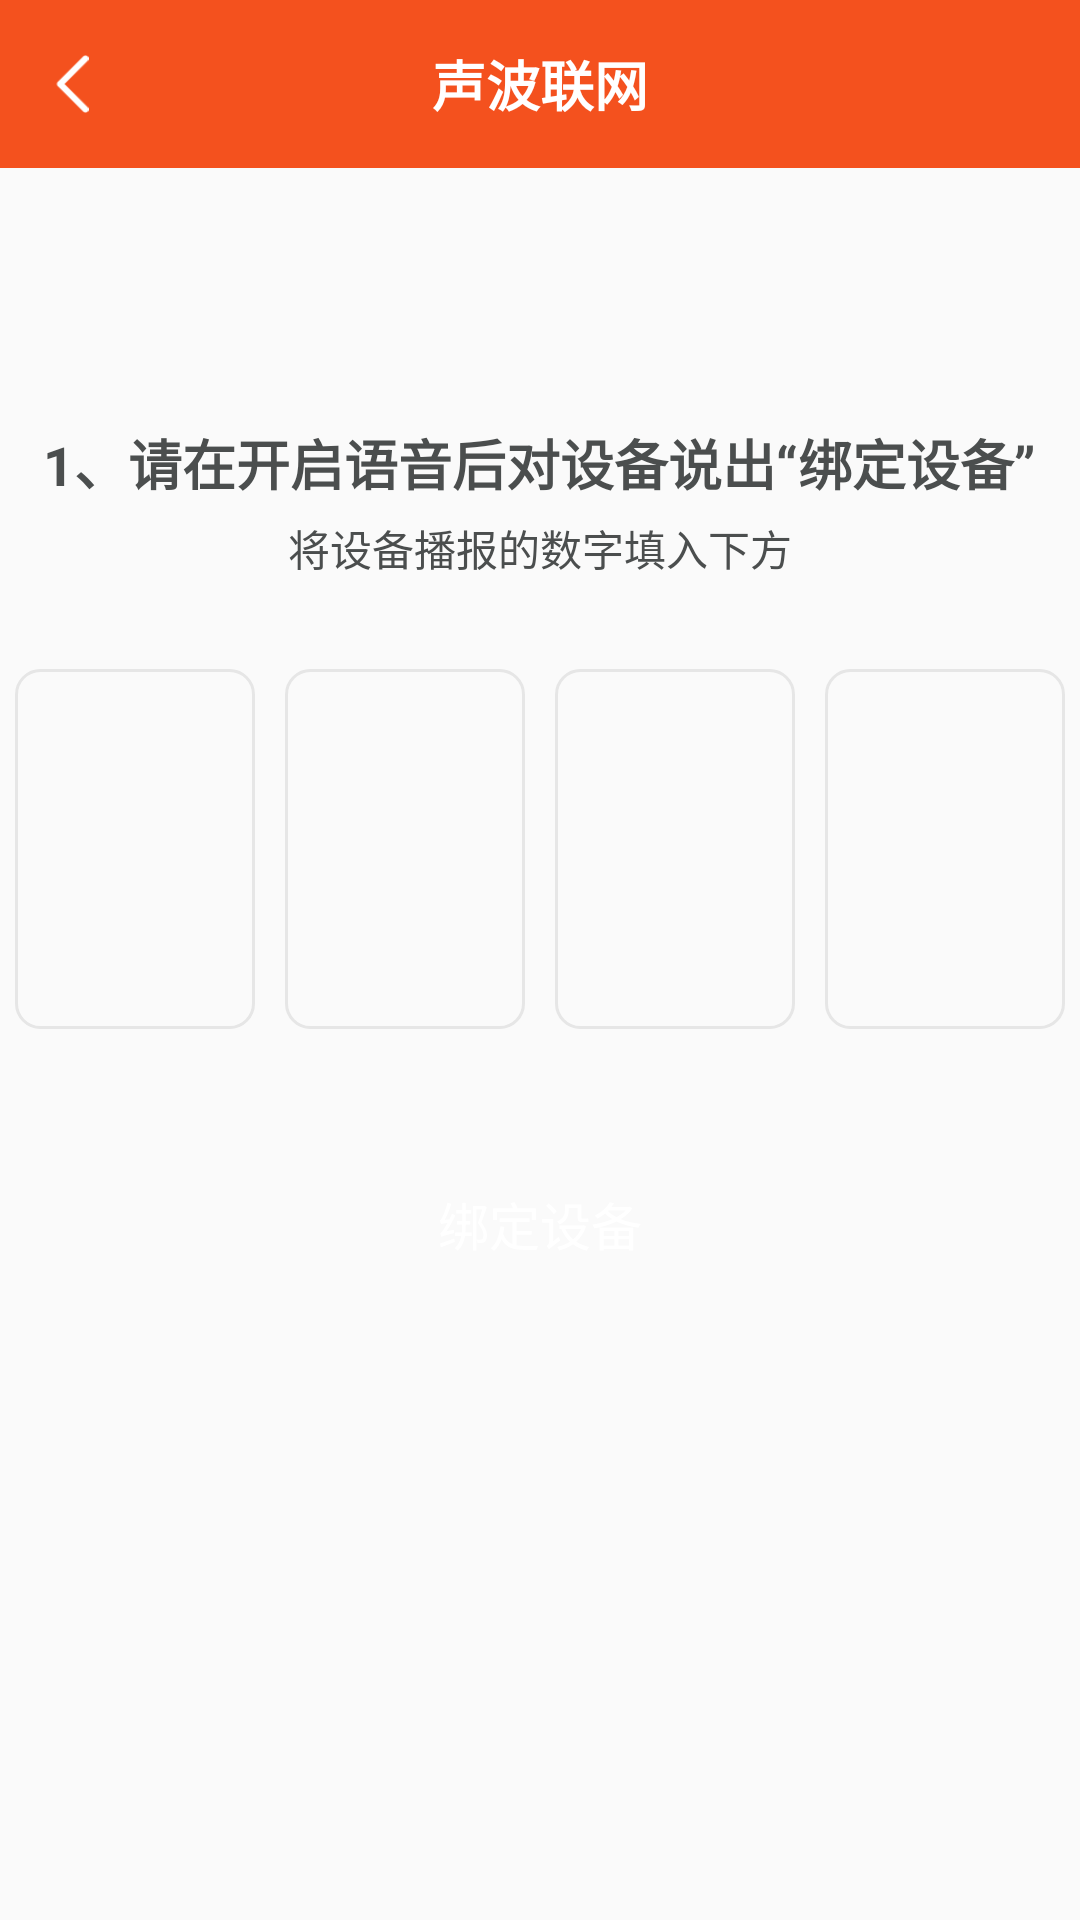

Android layout source for this screen:
<!-- AndroidManifest.xml: application theme TranslucentStatusTheme -->
<!-- res/layout/activity_binding.xml -->
<?xml version="1.0" encoding="utf-8"?>
<LinearLayout xmlns:android="http://schemas.android.com/apk/res/android"
    xmlns:app="http://schemas.android.com/apk/res-auto"
    xmlns:tools="http://schemas.android.com/tools"
    android:layout_width="match_parent"
    android:layout_height="match_parent"
    android:orientation="vertical"
    tools:context=".activity.equipment.BindingActivity">
    <androidx.appcompat.widget.Toolbar
        android:fitsSystemWindows="true"
        android:background="#F4511E"
        android:layout_width="match_parent"
        android:layout_height="wrap_content">
        <LinearLayout
            android:id="@+id/ll_return_binding"
            android:gravity="center_vertical"
            android:layout_width="50dp"
            android:layout_height="50dp">
            <ImageView
                android:src="@mipmap/fanhui"
                android:layout_width="16dp"
                android:layout_height="20dp" />
        </LinearLayout>
        <TextView
            android:layout_gravity="center"
            android:text="声波联网"
            android:textColor="#FFFFFF"
            android:textSize="18sp"
            android:textStyle="bold"
            android:layout_width="wrap_content"
            android:layout_height="wrap_content" />
    </androidx.appcompat.widget.Toolbar>
    <LinearLayout
        android:layout_marginTop="70dp"
        android:gravity="center_horizontal"
        android:orientation="vertical"
        android:layout_width="match_parent"
        android:layout_height="wrap_content">
        <TextView
            android:layout_marginTop="15dp"
            android:layout_gravity="center"
            android:text="1、请在开启语音后对设备说出“绑定设备”"
            android:textColor="#4B4E4E"
            android:textSize="18sp"
            android:textStyle="bold"
            android:layout_width="wrap_content"
            android:layout_height="wrap_content" />
        <TextView
            android:layout_marginTop="5dp"
            android:layout_gravity="center"
            android:text="将设备播报的数字填入下方"
            android:textColor="#4B4E4E"
            android:textSize="14sp"
            android:layout_width="wrap_content"
            android:layout_height="wrap_content" />
    </LinearLayout>

    <LinearLayout
        android:layout_marginTop="30dp"
        android:gravity="center"
        android:orientation="horizontal"
        android:layout_width="match_parent"
        android:layout_height="wrap_content">
        <EditText
            android:gravity="center"
            android:textSize="40sp"
            android:id="@+id/et_sum_bing1"
            android:layout_marginRight="10dp"
            android:background="@drawable/ll_wifi"
            android:layout_width="80dp"
            android:layout_height="120dp" />
        <EditText
            android:gravity="center"
            android:textSize="40sp"
            android:id="@+id/et_sum_bing2"
            android:layout_marginRight="10dp"
            android:background="@drawable/ll_wifi"
            android:layout_width="80dp"
            android:layout_height="120dp" />
        <EditText
            android:gravity="center"
            android:textSize="40sp"
            android:id="@+id/et_sum_bing3"
            android:layout_marginRight="10dp"
            android:background="@drawable/ll_wifi"
            android:layout_width="80dp"
            android:layout_height="120dp"  />
        <EditText
            android:gravity="center"
            android:textSize="40sp"
            android:id="@+id/et_sum_bing4"
            android:background="@drawable/ll_wifi"
            android:layout_width="80dp"
            android:layout_height="120dp"  />
    </LinearLayout>

    <Button
        android:visibility="gone"
        android:id="@+id/btn_start_binding"
        android:background="@drawable/loginbtn"
        android:text="绑定设备"
        android:textColor="#FFFFFF"
        android:textSize="17sp"
        android:layout_gravity="center"
        android:layout_marginTop="40dp"
        android:layout_width="320dp"
        android:layout_height="50dp" />
    <Button
        android:visibility="visible"
        android:id="@+id/btn_start_binding1"
        android:background="@drawable/bing_bnt"
        android:text="绑定设备"
        android:textColor="#FFFFFF"
        android:textSize="17sp"
        android:layout_gravity="center"
        android:layout_marginTop="40dp"
        android:layout_width="320dp"
        android:layout_height="50dp" />
</LinearLayout>
<!-- resources referenced by this layout -->
<resources>
  <!-- drawable ll_wifi (drawable-v24) -->
  <?xml version="1.0" encoding="utf-8"?>
  <shape xmlns:android="http://schemas.android.com/apk/res/android">
  
  <corners android:radius="8dp"></corners>
      <stroke android:color="#E6E6E6" android:width="1dp"></stroke>
  </shape>
  <!-- drawable loginbtn (drawable-v24) -->
  <?xml version="1.0" encoding="utf-8"?>
  <shape xmlns:android="http://schemas.android.com/apk/res/android">
  
  <corners android:radius="25dp"></corners>
  <solid android:color="#F4511E"></solid>
  </shape>
  <!-- mipmap fanhui: png bitmap (mipmap-xxhdpi, 1266 bytes) -->
  <style name="TranslucentStatusTheme" parent="Theme.AppCompat.Light.NoActionBar">
          <item name="android:windowTranslucentStatus" tools:targetApi="kitkat">true</item>
      </style>
</resources>
